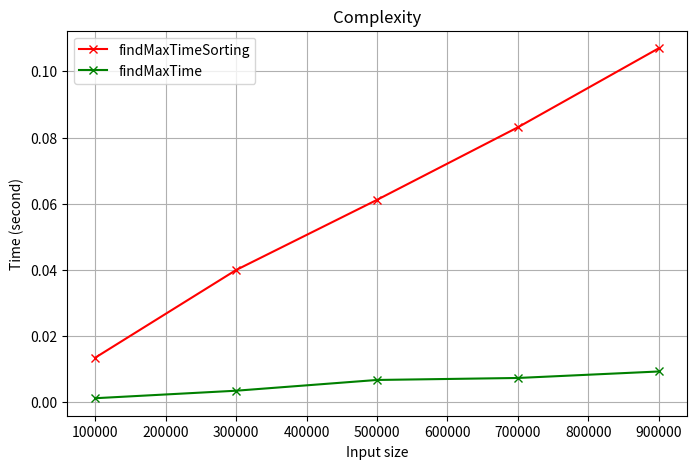

This figure's Python source:
import random
import time
import matplotlib.pyplot as plt

def main():
    SortimeTimes = []
    FindTimes = []
    for listSize in range(100000,1000000,200000):
        alist = [random.randrange(1000) for x in range(listSize)]
        start = time.time()
        find_max(alist)
        end = time.time()
        runTime = end - start
        FindTimes.append(runTime)

        start = time.time()
        find_max_sorting(alist)
        end = time.time()
        runTime = end - start
        SortimeTimes.append(runTime)

    sizes = range(100000,1000000,200000)
    plt.figure(figsize=(8,5))
    plt.plot(sizes, SortimeTimes,marker='x',c='r',label='findMaxTimeSorting'),
    plt.plot(sizes, FindTimes,marker='x',c='g',label='findMaxTime'),
    plt.xlabel('Input size')
    plt.ylabel('Time (second)')
    plt.legend(loc = 2)
    plt.grid()
    plt.title('Complexity')
    plt.savefig('complexity.png',bbox_inches='tight')





def find_max(input_list):
    temp_max = input_list[0]
    for i in input_list:
        if i > temp_max:
            temp_max = i
    return temp_max

def find_max_sorting(input_list):
    input_list.sort()
    return input_list[-1]
    

if __name__ == '__main__':
    main()

